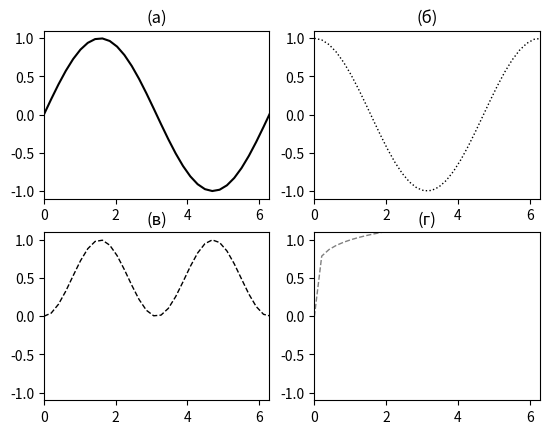

Reproduce this figure in Python.
import matplotlib.pyplot
import matplotlib.pyplot as plt
import numpy as np
from math import pi

# пользовательская переменная для хранения размера шрифта
fsize = 12

fig, ((a1,a2),(a3,a4)) = plt.subplots(2,2)
a1.set_title("(a)")
a2.set_title("(б)")
a3.set_title("(в)")
a4.set_title("(г)")

# настройка типа шрифта на рисунке с помощью изменения
# записей в словаре rcParams из модуля pyplot
matplotlib.pyplot.rcParams['font.family'] = 'serif'
matplotlib.pyplot.rcParams['font.serif'] = 'Times New Roman'

# настройка размера шрифта в различных частях рисунка
# в заголовке:
matplotlib.pyplot.rcParams['axes.titlesize'] = fsize
# в подписях осей:
matplotlib.pyplot.rcParams['axes.labelsize'] = fsize
# в подписях меток на осях:
matplotlib.pyplot.rcParams['xtick.labelsize'] = fsize
matplotlib.pyplot.rcParams['ytick.labelsize'] = fsize
# в легенде рисунка:
matplotlib.pyplot.rcParams['legend.fontsize'] = fsize

# массив координат – 50 точек в диапазоне [0, 10]
x = np.linspace(0.0, 10.0, 50)


# график sin(x)
# только одна панель для рисования графиков
# кружки (o), соединённые сплошной (-) чёрной линией.
a1.plot(x, np.sin(x), '-', color="black", label='1')
a1.set_xlim(0, 2*pi)
a1.set_ylim(-1.1, 1.1)

# график cos(x)
# квадратики, соединённые пунктиром (:)
# оранжевой линией толщиной 1.
a2.plot(x,  np.cos(x),  ':',  color='black',  linewidth=1, markersize=3.0, label='2')
a2.set_xlim(0, 2*pi)
a2.set_ylim(-1.1, 1.1)

# график (sin(x))^2
# соединённые штриховой (--) чёрной линией толщиной 1.
a3.plot(x, (np.sin(x))**2.0, '--', color='black', linewidth=1, label='3')
a3.set_xlim(0, 2*pi)
a3.set_ylim(-1.1, 1.1)

# график x^0.15
# серая сполшная линия толщиной 1.
# графику присваивается строковый идентификатор ‹x^2’
# для отображения в легенде.
a4.plot(x, (x)**0.15, '--', color="grey", linewidth=1, label=r'$x^2$')
a4.set_xlim(0, 2*pi)
a4.set_ylim(-1.1, 1.1)


#ax.grid()
fig.savefig("fig2.png", orientation='landscape', dpi=300)